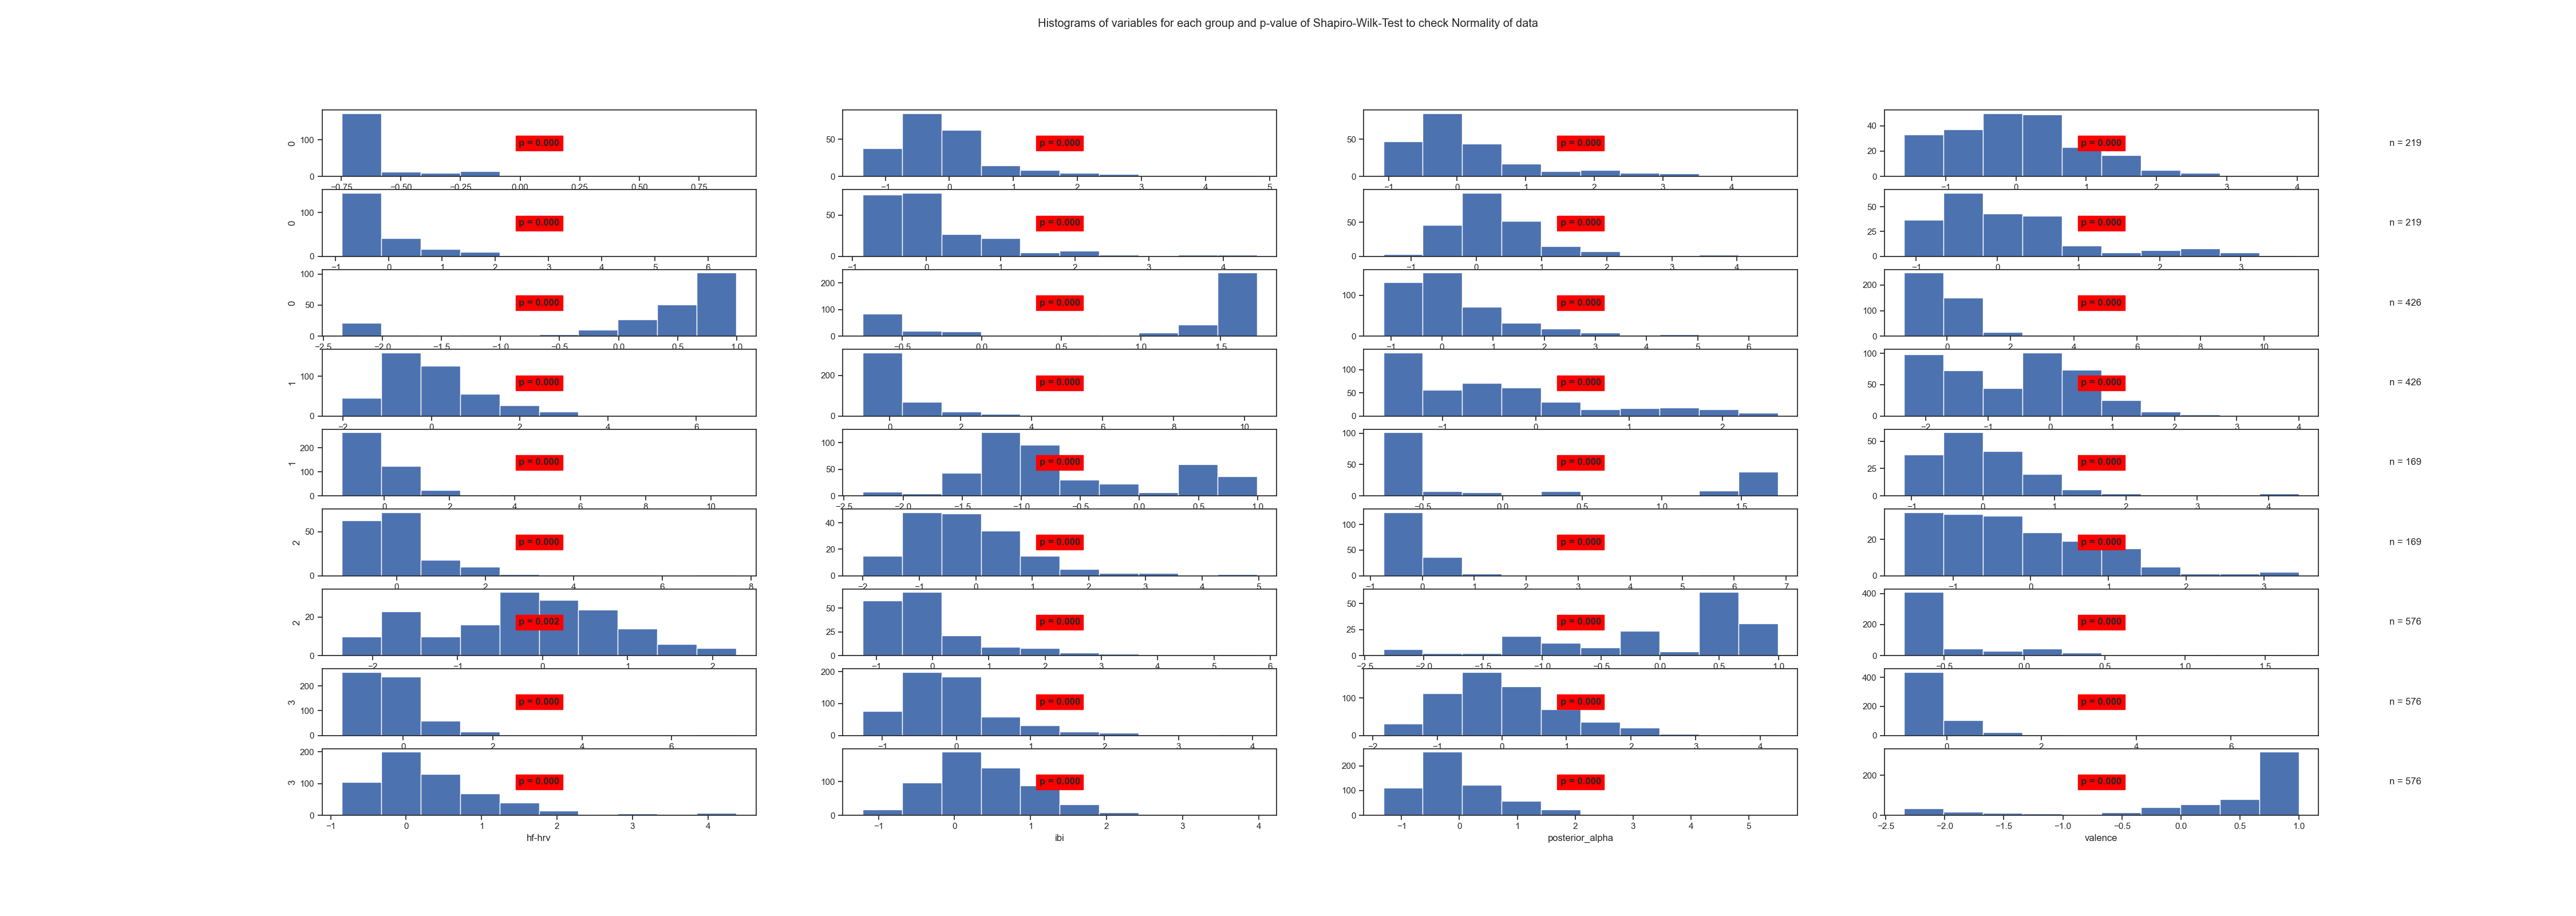

The file beside this chart, header and first rows:
State	Variable	Statistic	Samples	p-value	Significance
0	arousal	0.53	219	0.0	True
0	beta	0.84	219	0.0	True
0	frontal_alpha	0.84	219	0.0	True
0	frontal_theta	0.97	219	0.0	True
0	gamma	0.67	219	0.0	True
0	hf-hrv	0.76	219	0.0	True
0	ibi	0.86	219	0.0	True
0	posterior_alpha	0.88	219	0.0	True
0	valence	0.67	219	0.0	True
1	arousal	0.69	426	0.0	True
1	beta	0.8	426	0.0	True
1	frontal_alpha	0.61	426	0.0	True
1	frontal_theta	0.92	426	0.0	True
1	gamma	0.62	426	0.0	True
1	hf-hrv	0.89	426	0.0	True
1	ibi	0.95	426	0.0	True
1	posterior_alpha	0.66	426	0.0	True
1	valence	0.92	426	0.0	True
2	arousal	0.67	169	0.0	True
2	beta	0.84	169	0.0	True
2	frontal_alpha	0.73	169	0.0	True
2	frontal_theta	0.93	169	0.0	True
2	gamma	0.49	169	0.0	True
2	hf-hrv	0.94	169	0.0	True
2	ibi	0.97	169	0.002	True
2	posterior_alpha	0.8	169	0.0	True
2	valence	0.87	169	0.0	True
3	arousal	0.63	576	0.0	True
3	beta	0.65	576	0.0	True
3	frontal_alpha	0.88	576	0.0	True
3	frontal_theta	0.97	576	0.0	True
3	gamma	0.53	576	0.0	True
3	hf-hrv	0.84	576	0.0	True
3	ibi	0.97	576	0.0	True
3	posterior_alpha	0.87	576	0.0	True
3	valence	0.71	576	0.0	True
